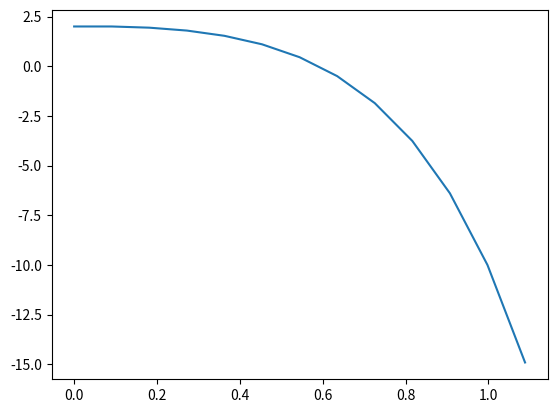

Generate this figure with matplotlib:
"""
Project 3 kod dosyasıdır
numerik yöntemler ile titreşim analizi için yazılmıştır.
"""
import math
def step_size(k1,m1,k2,m2,tfin):

    num_of_division = 40
    natural_frequancy1 = 0
    natural_frequancy2 = 0
    nat_freq = 0

    if m1 > 0:
        natural_frequancy1 = (k1/m1)**0.5
    if m2 > 0:
        natural_frequancy2 = (k2/m2)**0.5

    if natural_frequancy1 > natural_frequancy2:
        nat_freq = natural_frequancy1
    else:
        nat_freq = natural_frequancy2

    dt = float((1/(nat_freq/(2*math.pi)))/num_of_division)
    num_of_steps = round((tfin/dt)+1)
    print(f"dt:{dt}")
    return num_of_steps, dt

def MovingBase(baseMag,baseFreq,dt,num_of_steps,m2,movetype,stepSlope,stepEnd,times):
    Base = [0]*(num_of_steps+1)
    BaseSpeed = [0]*(num_of_steps+1)
    t  = [0]
    
    if m2 <= 0:
        if movetype == 1:
            for i in range(0,num_of_steps):
                Base[i] = baseMag*math.sin(baseFreq*t[i])
                BaseSpeed[i] = baseMag*baseFreq*math.cos(baseFreq*t[i])
                t.append(t[i]+dt)
        else:
            print(f"move type worng for base")
    else:
        print(f"can't have base mass with moving base!!")

    return Base,BaseSpeed

def forceCalc(type1,type2,mag1,mag2,freq1,freq2,times1,times2,num_of_steps,dt):
    F1 = [0] * (num_of_steps+1)
    F2 = [0] * (num_of_steps+1)
    
    num_of_stepsBetweenSeconds = int(1/dt)
        
    if type1 == 1: # harmonic excitation for m1
        t  = [0] 
        for i in range(0,len(F1)):
            F1[i] = mag1*math.sin(freq1*t[i])
            t.append(t[i]+dt)

    elif type1 ==2: # impulse excitation for m1
        for i in times1:
            print(i)
            F1[round(i*num_of_stepsBetweenSeconds)] = mag1/dt
    else:
        print("error in excitation type1")

    if type2 == 1:  # harmonic excitation for m2
        t  = [0] 
        for i in range(0,len(F1)):
            F2[i] = mag2*math.sin(freq2*t[i])
            t.append(t[i]+dt)

    elif type2 ==2: # impulse excitation for m2
        for i in times2:
            F2[i*num_of_stepsBetweenSeconds] = mag2/dt
    else:
        print("error in excitation type2")
    return F1,F2
    
def Solver(x1_0,v1_0,a1_0,x2_0,v2_0,a2_0,F1,F2,m1,m2,c1,c2,k1,k2,num_of_steps,Base,BaseSpeed):
    # defining the variables
    t  = [0]
    X1 = [0] *(num_of_steps+1)
    V1 = [0] *(num_of_steps+1)
    A1 = [0] *(num_of_steps+1)
    G1 = [0] *(num_of_steps+1)

    X2 = [0] *(num_of_steps+1)
    V2 = [0] *(num_of_steps+1)
    A2 = [0] *(num_of_steps+1)
    G2 = [0] *(num_of_steps+1)
    
    # defining the Boundary Conditions
    X1[0] = x1_0
    V1[0] = v1_0
    A1[0] = a1_0

    if m2 <= 0:
        X2 = Base
        V2 = BaseSpeed
    
    elif m2 > 0:
        X2[0] = x2_0
        V2[0] = v2_0
        A2[0] = a2_0
    
    # loop for numerical solution
    for i in range(0,num_of_steps):
        #print (f"i={i}")
        t.append(t[i]+dt)
        if m1 > 0:
            G1[i] = F1[i] - (k2*(X1[i]-X2[i])) - (c2*(V1[i]-V2[i]))
            X1[i+1] = X1[i] + dt*V1[i] + ((dt**2)/2)*A1[i]
            V1[i+1] = ((-2*m1*X1[i]) + (2*m1*X1[i+1]) + (G1[i]*dt**2) - (k1*(dt**2)*X1[i+1]))/((2*m1*dt) + (c1*dt**2))
            A1[i+1] = (G1[i] - (c1*V1[i+1]) - (k1*X1[i+1]))/m1
        if m2 > 0:
            G2[i] = F2[i] + (k2*(X1[i])) + (c2*(V1[i]))
            X2[i+1] = X2[i] + dt*V2[i] + ((dt**2)/2)*A2[i]
            V2[i+1] = (-2*m2*X2[i] + 2*m2*X2[i+1] + G2[i]*dt**2 - k2*dt**2*X2[i+1])/(2*m2*dt + c2*dt**2)
            A2[i+1] = (G2[i] - c2*V2[i+1] - k2*X2[i+1])/m2
        
    return X1,X2,V1,V2,A1,A2,G1,G2,t

if __name__ == "__main__":
    import matplotlib.pyplot as plt
    
     

    x1_0 = 2.0 #float(input("Enter initial displacement: "))
    v1_0 = 0.0 #float(input("Enter initial velocity: "))
    a1_0 = 0.0 #float(input("Enter initial acceleration: "))
    x2_0 = 0.0
    movetype = 1
    baseMag = 0.0
    baseFreq = 0.0
    stepSlope = 0.0
    stepEnd = 0.0
    times = [0]
    v2_0 = 0.0
    a2_0 = 0.0
    type1 = 2
    type2 = 2
    times1 = [0]
    times2 = [0]
    mag1 = 0.0
    mag2 = 0.0 #float(input("Enter force magnitude: "))
    freq1 = 0.0 #float(input("Enter force frequency: "))
    freq2 = 0.0
    m1 = 1 #float(input("Enter mass: "))
    m2 = 0.0
    c1 = -4 #float(input("Enter damper: "))
    c2 = 0.0
    k1 = 3 #float(input("Enter spring: "))
    k2 = 0.0
    tfin = 1.0 #float(input("Enter final time: "))

    num_of_steps,dt = step_size(k1,m1,k2,m2,tfin)
    F1,F2 = forceCalc(type1,type2,mag1,mag2,freq1,freq2,times1,times2,num_of_steps,dt)
    Base,BaseSpeed = MovingBase(baseMag,baseFreq,dt,num_of_steps,m2,movetype,stepSlope,stepEnd,times)
    X1,X2,V1,V2,A1,A2,G1,G2,t = Solver(x1_0,v1_0,a1_0,x2_0,v2_0,a2_0,F1,F2,m1,m2,c1,c2,k1,k2,num_of_steps,Base,BaseSpeed)
    #print(V1)
    exactSolution = list()
    # example Problem 1
    if m1 == 570.69 and c1 == 1819.245 and k1 == 1.2e7 and mag1 == 220.0 and type1 == 2:
        for i in t:
            solution = 2.69e-3*(math.e**(-1.59*i))*math.sin(144.9*i)
            exactSolution.append(solution)
    # example Problem 2
    else:
        print("dafuk")
    plt.plot(t,X1)
    #plt.plot(t,exactSolution)
    #plt.plot(t,Base)
    if m2 <=0 :
        print("no second Dof/moving Base")
    plt.show()

